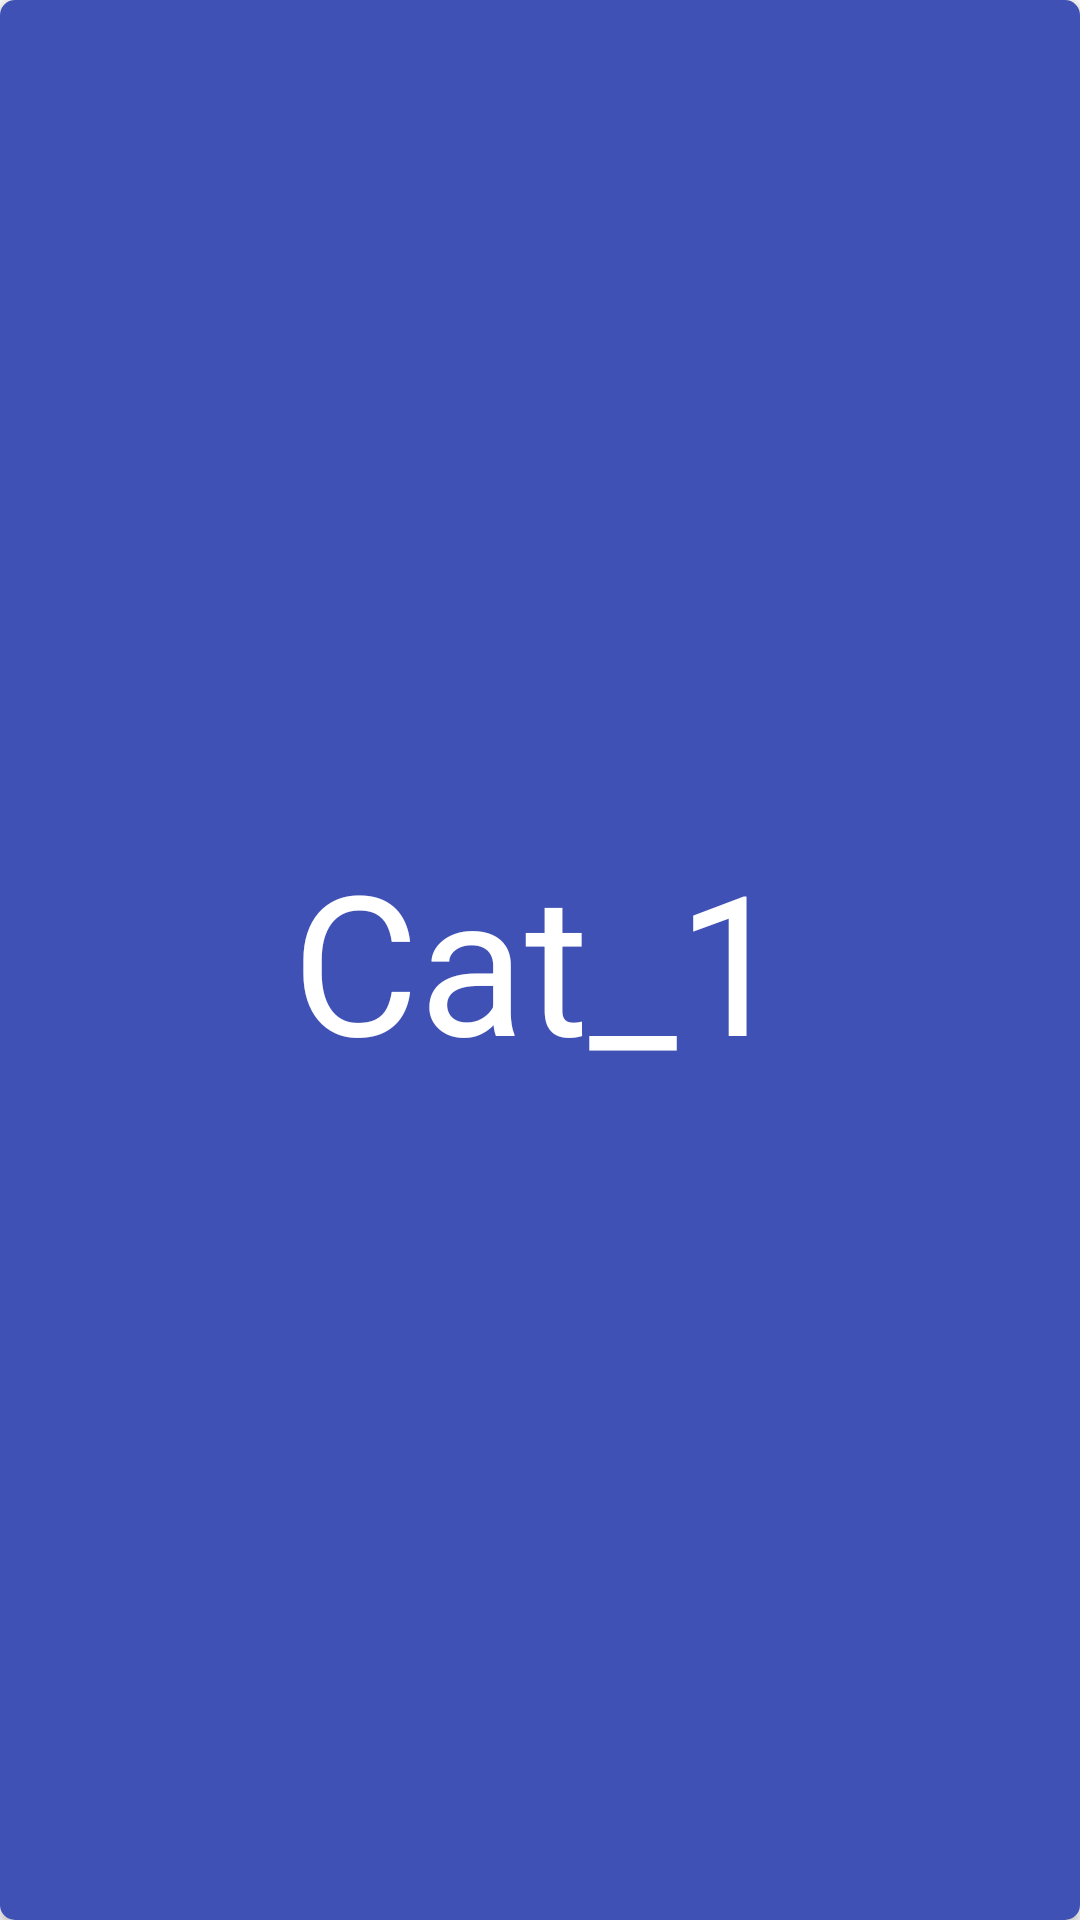

Produce the Android XML layout that renders to this screen, including the resource entries it uses.
<!-- AndroidManifest.xml: application theme AppTheme -->
<!-- res/layout/maths_item.xml -->
<?xml version="1.0" encoding="utf-8"?>
<LinearLayout xmlns:android="http://schemas.android.com/apk/res/android"
    xmlns:app="http://schemas.android.com/apk/res-auto"
    android:orientation="vertical"
    android:layout_width="match_parent"
    android:layout_weight="1"
    android:layout_margin="5dp"
    android:gravity="center"
    android:layout_height="150dp">
<androidx.cardview.widget.CardView
    android:layout_width="match_parent"
    android:layout_height="match_parent"
    app:cardCornerRadius="5dp"
    android:padding="10dp"
    android:elevation="10dp"
      android:id="@+id/cardview">
      <LinearLayout
          android:layout_width="match_parent"
          android:layout_height="match_parent"
            android:orientation="vertical"
          android:id="@+id/layout"
          android:background="@color/colorAccent"/>
      <TextView
          android:layout_width="wrap_content"
          android:layout_height="wrap_content"
          android:text="Cat_1"
          android:textColor="#FFFFFF"
          android:textSize="65sp"
          android:elevation="10dp"
          android:layout_gravity="center"
          android:id="@+id/textview"
          />
</androidx.cardview.widget.CardView>

</LinearLayout>
<!-- resources referenced by this layout -->
<resources>
  <color name="colorAccent">#3F51B5</color>
  <style name="AppTheme" parent="Theme.AppCompat.Light.NoActionBar">
          
          <item name="colorPrimary">@color/colorPrimary</item>
          <item name="colorPrimaryDark">@color/colorPrimaryDark</item>
          <item name="colorAccent">@color/colorAccent</item>
      </style>
  <color name="colorPrimary">#6200EE</color>
  <color name="colorPrimaryDark">#3700B3</color>
</resources>
